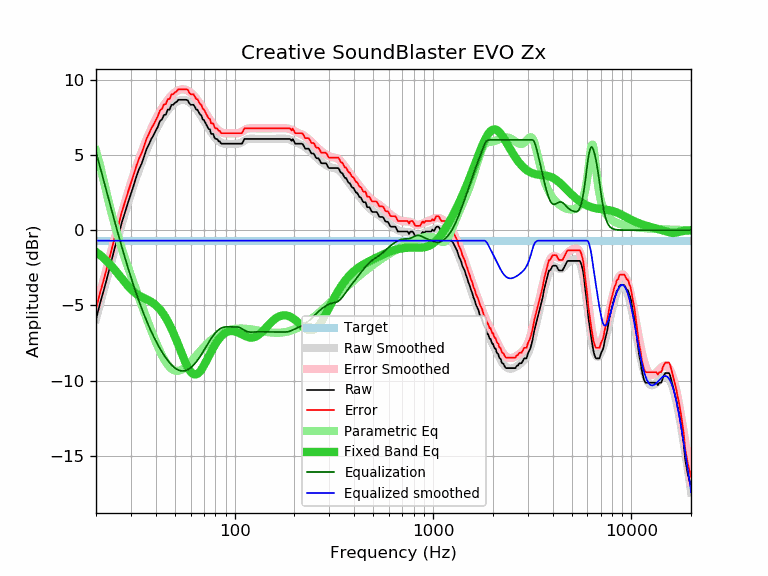

Source data for this figure (header and first rows):
frequency, raw, error, smoothed, error_smoothed, equalization, parametric_eq, equalized_raw, equalized_smoothed, target
20, -5.93, -5.23, -5.91, -5.20, 5.20, -1.45, -0.73, -0.70, -0.70
21, -4.83, -4.13, -4.86, -4.16, 4.16, -1.66, -0.68, -0.70, -0.70
22, -3.88, -3.18, -3.86, -3.16, 3.16, -1.89, -0.73, -0.70, -0.70
23, -2.93, -2.23, -2.91, -2.21, 2.21, -2.14, -0.73, -0.70, -0.70
24, -1.97, -1.27, -2.00, -1.30, 1.30, -2.40, -0.67, -0.70, -0.70
25, -1.05, -0.35, -1.14, -0.44, 0.44, -2.67, -0.61, -0.70, -0.70
26, -0.33, 0.37, -0.33, 0.37, -0.37, -2.95, -0.70, -0.70, -0.70
27, 0.53, 1.23, 0.43, 1.13, -1.13, -3.22, -0.61, -0.70, -0.70
28, 1.18, 1.88, 1.15, 1.85, -1.85, -3.48, -0.67, -0.70, -0.70
29, 1.84, 2.54, 1.81, 2.51, -2.51, -3.72, -0.68, -0.70, -0.70
30, 2.42, 3.12, 2.44, 3.14, -3.14, -3.92, -0.72, -0.70, -0.70
31, 3.00, 3.70, 3.02, 3.72, -3.72, -4.10, -0.72, -0.70, -0.70
32, 3.60, 4.30, 3.56, 4.26, -4.26, -4.24, -0.66, -0.70, -0.70
33, 4.08, 4.78, 4.05, 4.75, -4.75, -4.35, -0.68, -0.70, -0.70
34, 4.44, 5.14, 4.52, 5.22, -5.22, -4.44, -0.78, -0.70, -0.70
35, 4.93, 5.63, 4.95, 5.65, -5.65, -4.52, -0.72, -0.70, -0.70
36, 5.40, 6.10, 5.34, 6.04, -6.04, -4.60, -0.65, -0.70, -0.70
37, 5.72, 6.42, 5.71, 6.41, -6.41, -4.68, -0.69, -0.70, -0.70
38, 6.07, 6.77, 6.05, 6.75, -6.75, -4.77, -0.68, -0.70, -0.70
39, 6.32, 7.02, 6.36, 7.06, -7.06, -4.87, -0.75, -0.70, -0.70
40, 6.60, 7.30, 6.66, 7.36, -7.36, -4.99, -0.76, -0.70, -0.70
41, 6.88, 7.58, 6.92, 7.62, -7.62, -5.12, -0.75, -0.70, -0.70
42, 7.26, 7.96, 7.17, 7.87, -7.87, -5.28, -0.62, -0.70, -0.70
43, 7.37, 8.07, 7.40, 8.10, -8.10, -5.45, -0.73, -0.70, -0.70
44, 7.66, 8.36, 7.61, 8.31, -8.31, -5.63, -0.65, -0.70, -0.70
45, 7.69, 8.39, 7.80, 8.50, -8.50, -5.84, -0.81, -0.70, -0.70
46, 8.02, 8.72, 7.97, 8.67, -8.67, -6.06, -0.65, -0.70, -0.70
47, 8.02, 8.72, 8.12, 8.82, -8.82, -6.30, -0.80, -0.70, -0.70
48, 8.33, 9.03, 8.25, 8.95, -8.95, -6.55, -0.63, -0.70, -0.70
49, 8.34, 9.04, 8.37, 9.07, -9.07, -6.81, -0.73, -0.70, -0.70
50, 8.47, 9.17, 8.46, 9.16, -9.16, -7.08, -0.70, -0.70, -0.70
51, 8.53, 9.23, 8.54, 9.24, -9.24, -7.36, -0.72, -0.70, -0.70
52, 8.67, 9.37, 8.60, 9.30, -9.30, -7.63, -0.63, -0.70, -0.70
53, 8.67, 9.37, 8.64, 9.34, -9.34, -7.91, -0.67, -0.70, -0.70
54, 8.67, 9.37, 8.66, 9.36, -9.36, -8.18, -0.69, -0.70, -0.70
55, 8.67, 9.37, 8.66, 9.36, -9.36, -8.44, -0.70, -0.70, -0.70
56, 8.67, 9.37, 8.65, 9.35, -9.35, -8.69, -0.68, -0.70, -0.70
57, 8.67, 9.37, 8.62, 9.32, -9.32, -8.91, -0.65, -0.70, -0.70
58, 8.64, 9.34, 8.58, 9.28, -9.28, -9.11, -0.64, -0.70, -0.70
59, 8.45, 9.15, 8.52, 9.22, -9.22, -9.28, -0.77, -0.70, -0.70
60, 8.34, 9.04, 8.45, 9.15, -9.15, -9.41, -0.81, -0.70, -0.70
61, 8.34, 9.04, 8.36, 9.06, -9.06, -9.51, -0.73, -0.70, -0.70
62, 8.34, 9.04, 8.27, 8.97, -8.97, -9.57, -0.64, -0.70, -0.70
63, 8.20, 8.90, 8.17, 8.87, -8.87, -9.60, -0.68, -0.70, -0.70
64, 8.02, 8.72, 8.06, 8.76, -8.76, -9.59, -0.75, -0.70, -0.70
65, 8.01, 8.71, 7.94, 8.65, -8.65, -9.55, -0.64, -0.70, -0.70
66, 7.83, 8.53, 7.82, 8.52, -8.52, -9.47, -0.70, -0.70, -0.70
67, 7.69, 8.39, 7.69, 8.39, -8.39, -9.38, -0.71, -0.70, -0.70
68, 7.62, 8.32, 7.56, 8.26, -8.26, -9.26, -0.65, -0.70, -0.70
69, 7.37, 8.07, 7.43, 8.13, -8.13, -9.14, -0.76, -0.70, -0.70
70, 7.33, 8.03, 7.29, 7.99, -7.99, -8.99, -0.66, -0.70, -0.70
71, 7.17, 7.87, 7.15, 7.85, -7.85, -8.85, -0.69, -0.70, -0.70
72, 7.01, 7.71, 7.02, 7.72, -7.72, -8.69, -0.71, -0.70, -0.70
73, 6.86, 7.56, 6.89, 7.59, -7.59, -8.54, -0.73, -0.70, -0.70
74, 6.72, 7.42, 6.76, 7.46, -7.46, -8.39, -0.74, -0.70, -0.70
75, 6.71, 7.41, 6.64, 7.34, -7.34, -8.24, -0.63, -0.70, -0.70
76, 6.41, 7.11, 6.52, 7.22, -7.22, -8.09, -0.81, -0.70, -0.70
77, 6.40, 7.10, 6.41, 7.11, -7.11, -7.95, -0.71, -0.70, -0.70
78, 6.40, 7.10, 6.31, 7.01, -7.01, -7.82, -0.61, -0.70, -0.70
79, 6.18, 6.88, 6.21, 6.91, -6.91, -7.69, -0.74, -0.70, -0.70
... 553 more rows
